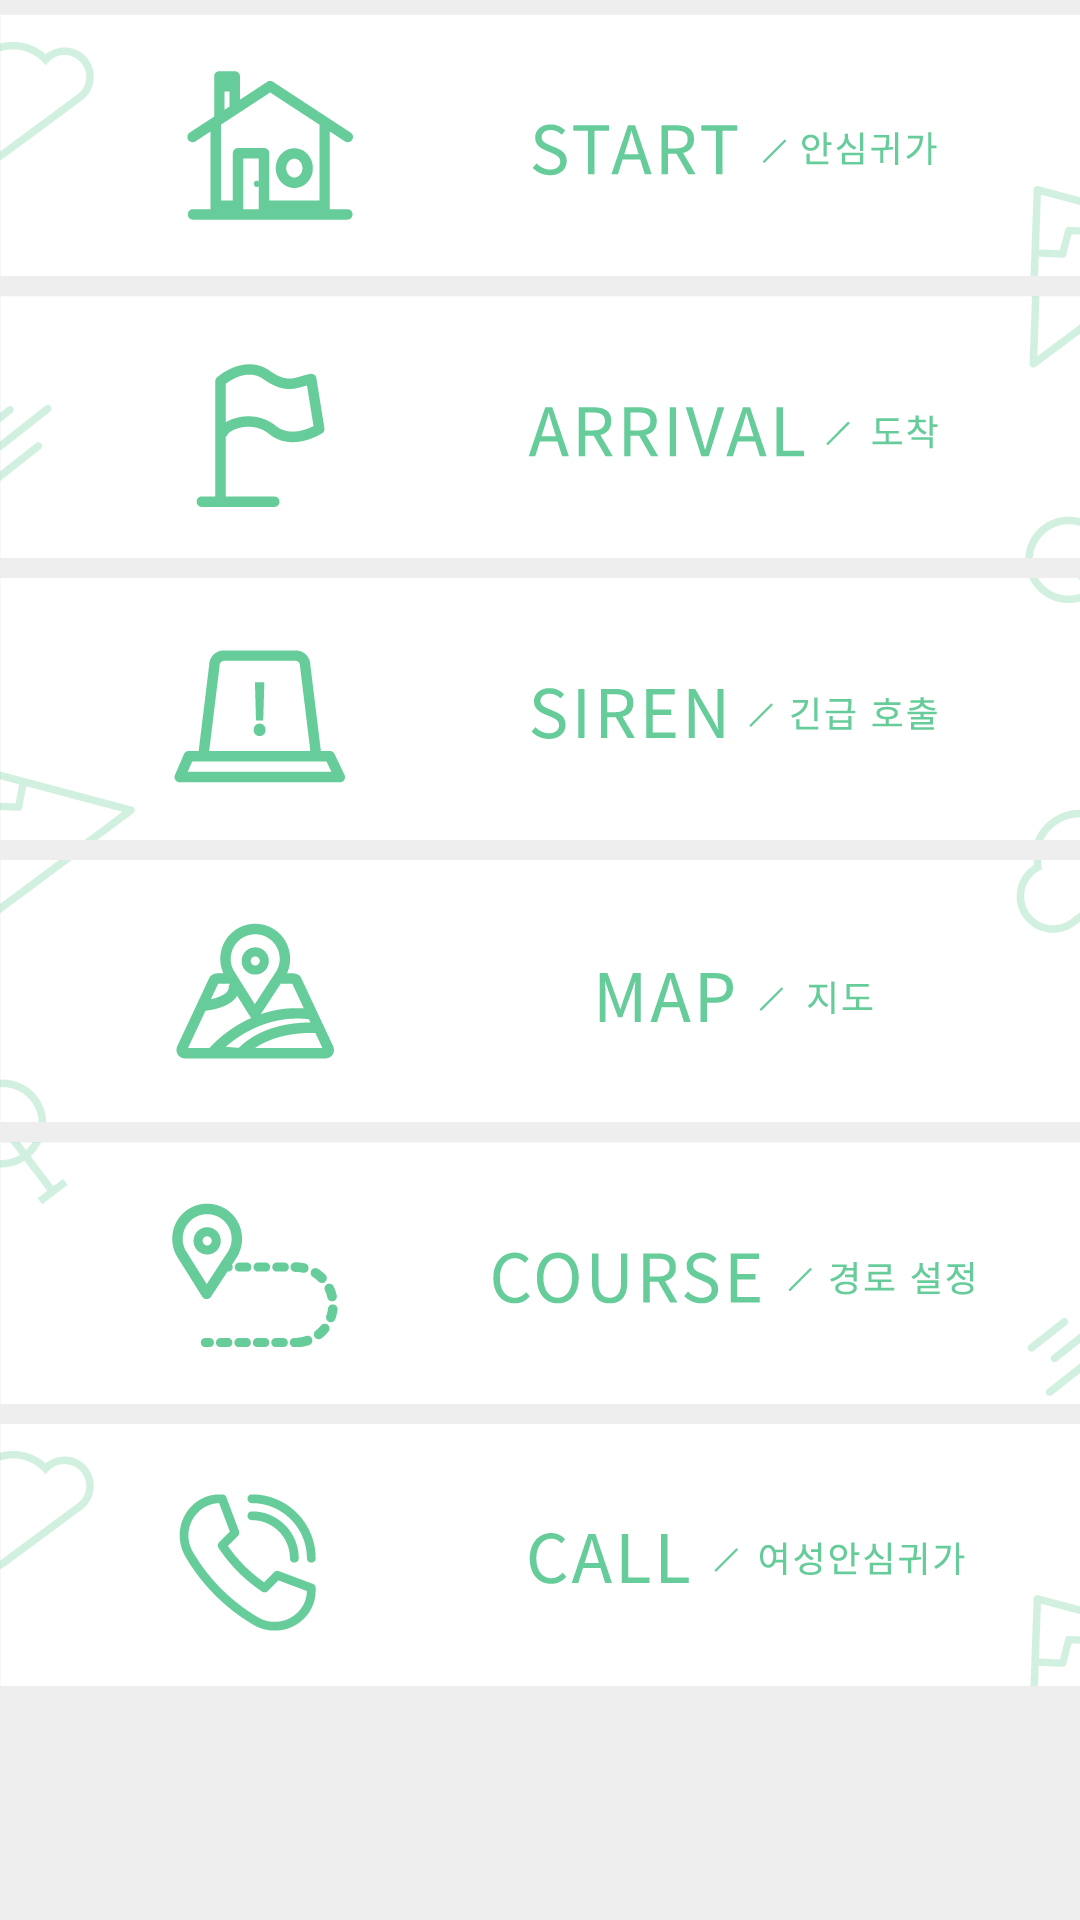

The Android layout XML behind this screen, and the referenced resources:
<!-- AndroidManifest.xml: application theme AppTheme -->
<!-- res/layout/main_contents.xml -->
<?xml version="1.0" encoding="utf-8"?>
<LinearLayout
    xmlns:android="http://schemas.android.com/apk/res/android"
    xmlns:app="http://schemas.android.com/apk/res-auto"
    xmlns:tools="http://schemas.android.com/tools"
    android:layout_width="match_parent"
    android:layout_height="match_parent"
    android:orientation="vertical"
    android:background="@color/backgroundColor"
    app:layout_behavior="@string/appbar_scrolling_view_behavior"
    tools:context=".activity.MainActivity" >

    <Button
        android:id="@+id/service_start"
        android:layout_width="match_parent"
        android:layout_height="87.33dp"
        android:layout_marginTop="4.67dp"
        android:background="@drawable/menu_1"/>

    <Button
        android:id="@+id/service_stop"
        android:layout_width="match_parent"
        android:layout_height="87.33dp"
        android:layout_marginTop="6.67dp"
        android:background="@drawable/menu_2"/>

    <Button
        android:id="@+id/emergency_call"
        android:layout_width="match_parent"
        android:layout_height="87.33dp"
        android:layout_marginTop="6.67dp"
        android:background="@drawable/menu_3"/>

    <Button
        android:id="@+id/map_search"
        android:layout_width="match_parent"
        android:layout_height="87.33dp"
        android:layout_marginTop="6.67dp"
        android:background="@drawable/menu_4"/>

    <Button
        android:id="@+id/route_setting"
        android:layout_width="match_parent"
        android:layout_height="87.33dp"
        android:layout_marginTop="6.67dp"
        android:background="@drawable/menu_5"/>

    <Button
        android:id="@+id/etc_setting"
        android:layout_width="match_parent"
        android:layout_height="87.33dp"
        android:layout_marginTop="6.67dp"
        android:layout_marginBottom="4.67dp"
        android:background="@drawable/menu_6"/>

</LinearLayout>
<!-- resources referenced by this layout -->
<resources>
  <color name="backgroundColor">#EEEEEF</color>
  <!-- drawable menu_1: png bitmap (drawable, 17844 bytes) -->
  <!-- drawable menu_2: png bitmap (drawable, 16801 bytes) -->
  <!-- drawable menu_3: png bitmap (drawable, 15674 bytes) -->
  <!-- drawable menu_4: png bitmap (drawable, 17206 bytes) -->
  <!-- drawable menu_5: png bitmap (drawable, 19752 bytes) -->
  <!-- drawable menu_6: png bitmap (drawable, 19754 bytes) -->
  <style name="AppTheme" parent="Theme.AppCompat.Light.NoActionBar">
          
          <item name="colorPrimary">@color/colorPrimary</item>
          <item name="colorPrimaryDark">@color/colorPrimaryDark</item>
          <item name="colorAccent">@color/colorAccent</item>
  
          <item name="windowActionBar">false</item>
          <item name="windowNoTitle">true</item>
      </style>
  <color name="colorPrimary">#66CC99</color>
  <color name="colorPrimaryDark">#00CC99</color>
  <color name="colorAccent">#66CC99</color>
</resources>
